Image classification data set "data" (azief27saclolo/Thesis-Project on GitHub). Class labels (4): early blight leaf, healthy leaf, late blight leaf, septoria leaf.

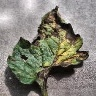
Label: early blight leaf

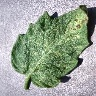
Label: septoria leaf

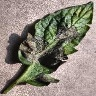
Label: late blight leaf

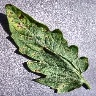
Label: septoria leaf

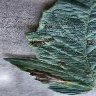
Label: early blight leaf

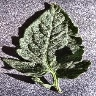
Label: healthy leaf
